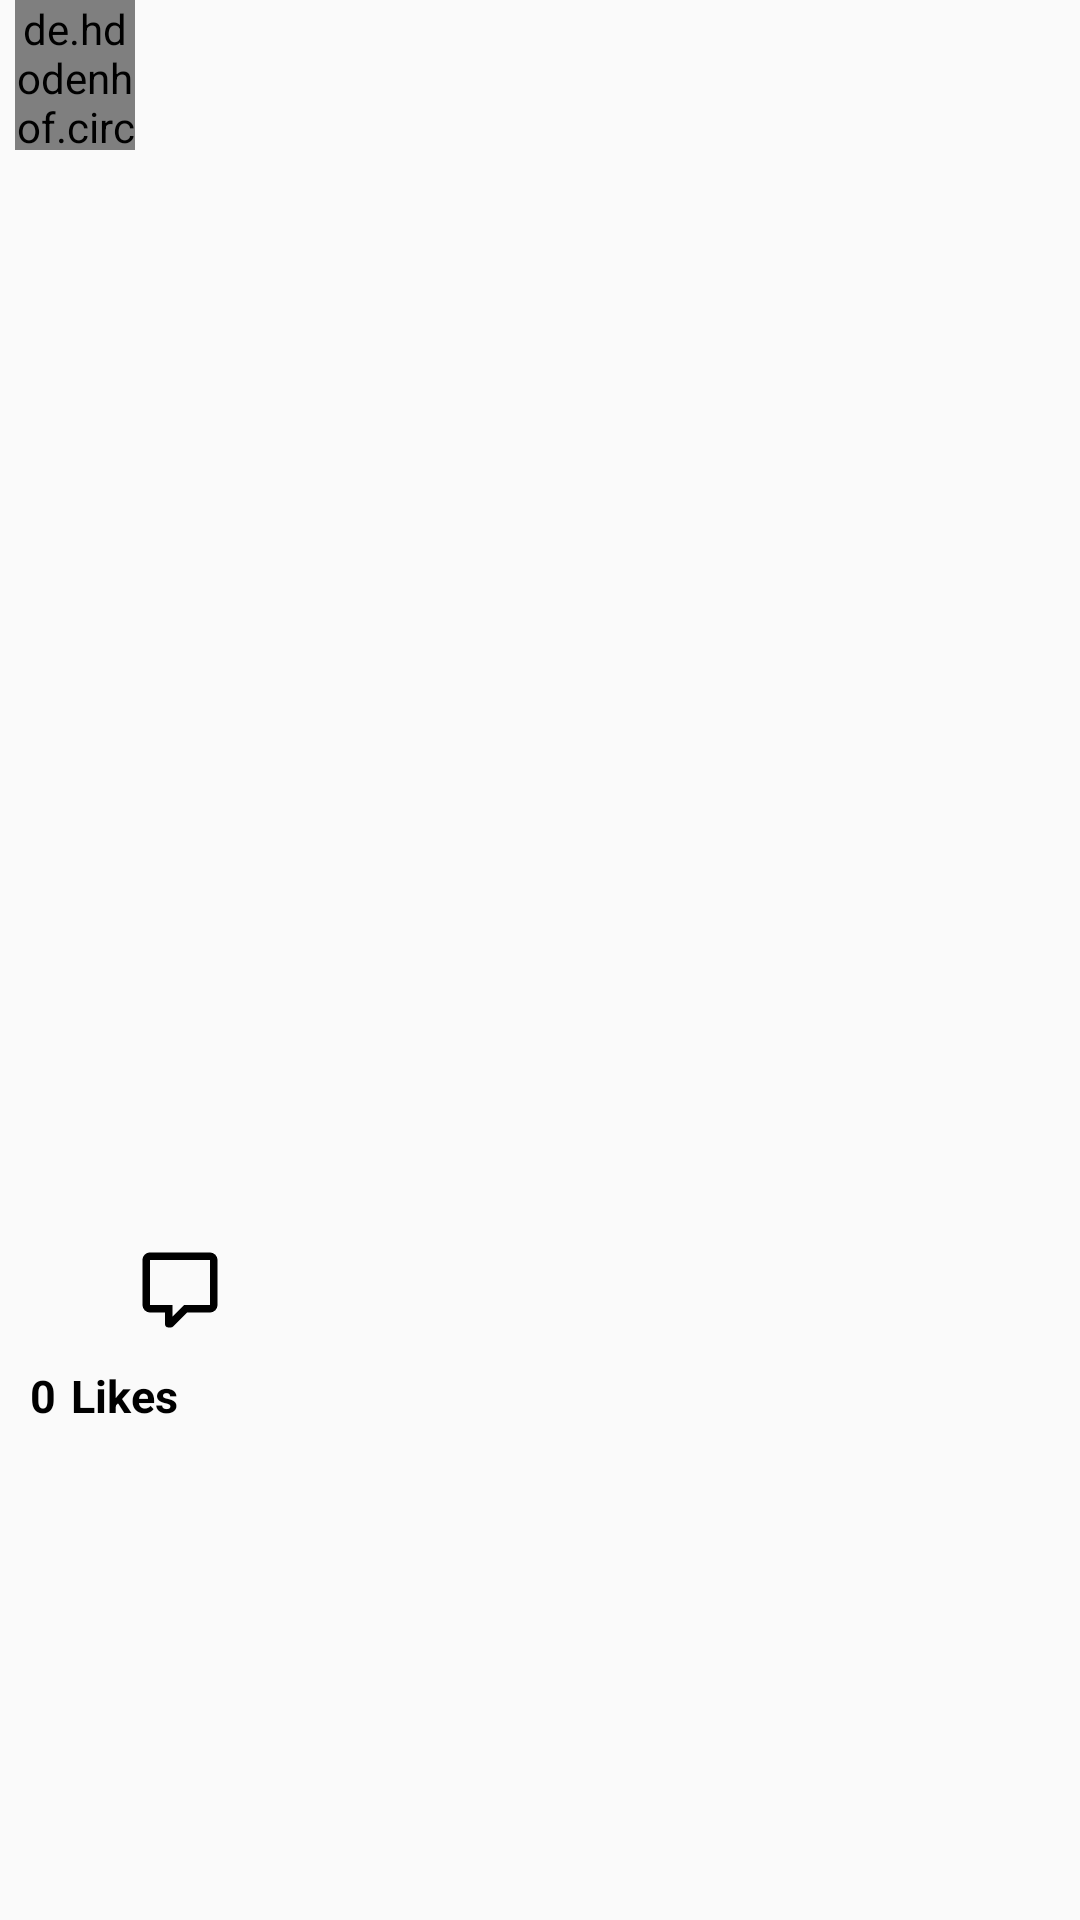

Produce the Android XML layout that renders to this screen, including the resource entries it uses.
<!-- AndroidManifest.xml: application theme Theme.InstagramClone -->
<!-- res/layout/post_layout.xml -->
<?xml version="1.0" encoding="utf-8"?>
<RelativeLayout xmlns:android="http://schemas.android.com/apk/res/android"
    android:layout_width="match_parent"
    android:layout_height="wrap_content">

    <LinearLayout
        android:layout_width="match_parent"
        android:layout_height="match_parent"
        android:orientation="vertical">

        <LinearLayout
            android:layout_width="match_parent"
            android:layout_height="50dp"
            android:gravity="center_vertical"
            android:layout_marginLeft="5dp">

            <de.hdodenhof.circleimageview.CircleImageView
                android:id="@+id/post_user_profile_pic"
                android:layout_width="40dp"
                android:layout_height="match_parent"
                />

            <RelativeLayout
                android:layout_width="match_parent"
                android:layout_height="wrap_content"
                android:gravity="center_vertical">

                <TextView
                    android:id="@+id/post_username"
                    android:layout_width="wrap_content"
                    android:layout_height="wrap_content"
                    android:textSize="15sp"
                    android:textStyle="bold"
                    />

                <TextView
                    android:id="@+id/post_caption"
                    android:layout_width="wrap_content"
                    android:layout_height="wrap_content"
                    android:layout_below="@id/post_username"
                    />
            </RelativeLayout>

        </LinearLayout>

        <ImageView
            android:id="@+id/post_image"
            android:layout_width="match_parent"
            android:layout_height="360dp"
            />

        <LinearLayout
            android:layout_width="match_parent"
            android:layout_height="30dp"
            android:layout_margin="5dp"
            android:layout_gravity="center_vertical"
            >

            <ImageView
                android:id="@+id/post_like"
                android:layout_width="30dp"
                android:layout_height="match_parent"
                android:scaleType="fitXY"
                android:src="@drawable/ic_outline_favorite_border_24"
                android:tag="0" />
            <ImageView
                android:id="@+id/post_comment"
                android:layout_width="40dp"
                android:layout_height="match_parent"
                android:src="@drawable/comment_outline"
                android:layout_marginLeft="5dp"
                />

        </LinearLayout>

        <LinearLayout
            android:layout_width="match_parent"
            android:layout_height="match_parent"
            android:layout_margin="5dp">
            <TextView
                android:id="@+id/no_of_likes"
                android:layout_width="wrap_content"
                android:layout_height="wrap_content"
                android:text="0"
                android:textStyle="bold"
                android:layout_marginLeft="5dp"
                android:textColor="@color/black"
                android:textSize="15sp"/>
            <TextView
                android:layout_width="wrap_content"
                android:layout_height="wrap_content"
                android:text="Likes"
                android:textStyle="bold"
                android:textColor="@color/black"
                android:layout_marginLeft="5dp"
                android:textSize="15sp"/>
        </LinearLayout>



    </LinearLayout>

</RelativeLayout>
<!-- resources referenced by this layout -->
<resources>
  <!-- drawable comment_outline (drawable) -->
  <vector xmlns:android="http://schemas.android.com/apk/res/android"
      android:width="24dp"
      android:height="24dp"
      android:viewportWidth="24"
      android:viewportHeight="24">
    <path
        android:fillColor="#FF000000"
        android:pathData="M9,22A1,1 0,0 1,8 21V18H4A2,2 0,0 1,2 16V4C2,2.89 2.9,2 4,2H20A2,2 0,0 1,22 4V16A2,2 0,0 1,20 18H13.9L10.2,21.71C10,21.9 9.75,22 9.5,22V22H9M10,16V19.08L13.08,16H20V4H4V16H10Z"/>
  </vector>
  <style name="Theme.InstagramClone" parent="Theme.AppCompat.DayNight.NoActionBar">
          
          <item name="colorPrimary">@color/purple_500</item>
          <item name="colorPrimaryVariant">@color/white</item>
          <item name="colorOnPrimary">@color/white</item>
          
          <item name="colorSecondary">@color/teal_200</item>
          <item name="colorSecondaryVariant">@color/teal_700</item>
          <item name="colorOnSecondary">@color/black</item>
          
          <item name="android:statusBarColor" tools:targetApi="l">?attr/colorPrimaryVariant</item>
          
      </style>
  <!-- not gathered from this repository: default colours our renderer supplied (Android Studio template values) -->
  <color name="purple_500">#FF6200EE</color>
  <color name="teal_200">#FF03DAC5</color>
  <color name="teal_700">#FF018786</color>
  <color name="black">#FF000000</color>
  <color name="white">#FFFFFFFF</color>
</resources>
